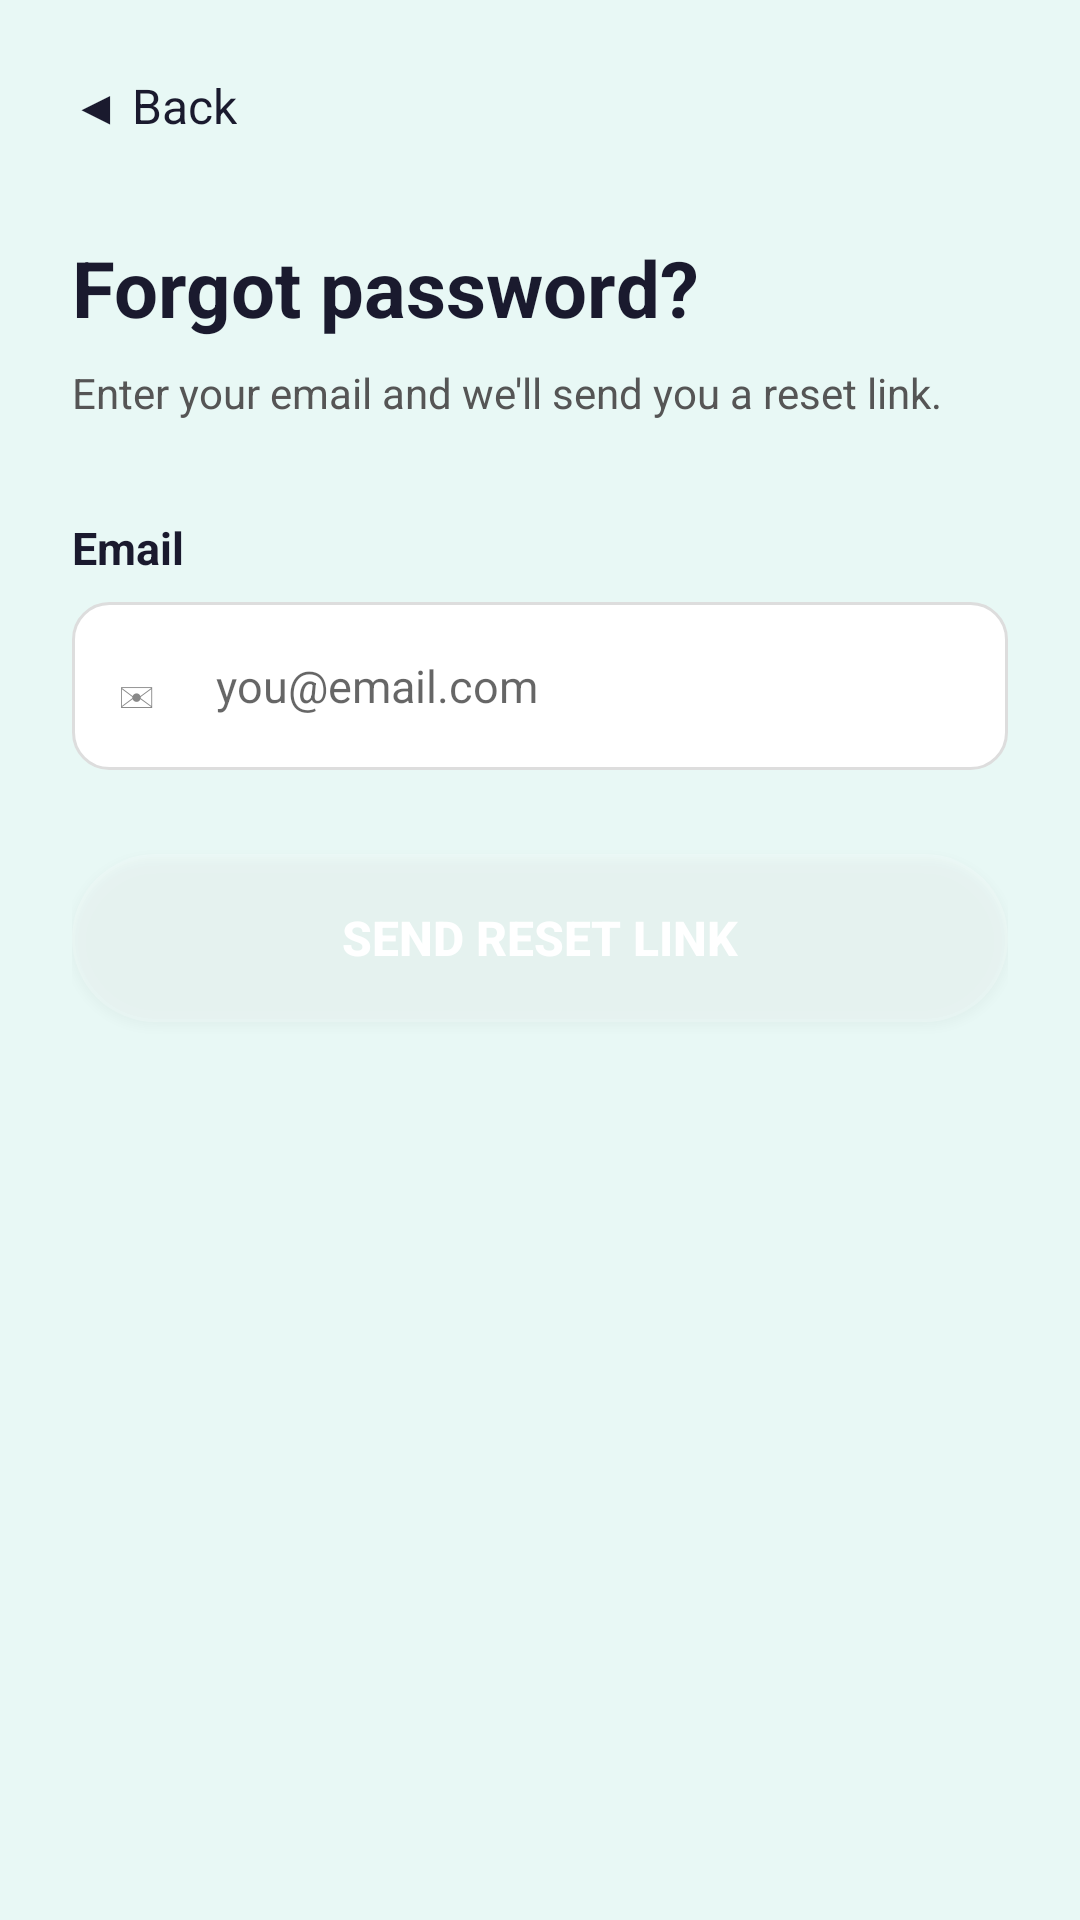

Write the Android layout XML for this screen, with the resource values it uses.
<!-- AndroidManifest.xml: application theme Theme.AICaries -->
<!-- res/layout/fragment_forgot_password.xml -->
<?xml version="1.0" encoding="utf-8"?>
<LinearLayout xmlns:android="http://schemas.android.com/apk/res/android"
    android:layout_width="match_parent"
    android:layout_height="match_parent"
    android:background="@color/background_light"
    android:orientation="vertical"
    android:padding="24dp">

    <TextView
        android:id="@+id/tvBack"
        android:layout_width="wrap_content"
        android:layout_height="wrap_content"
        android:text="◀ Back"
        android:textSize="16sp"
        android:textColor="@color/text_dark"
        android:layout_marginBottom="32dp"/>

    <TextView
        android:layout_width="wrap_content"
        android:layout_height="wrap_content"
        android:text="Forgot password?"
        android:textSize="26sp"
        android:textStyle="bold"
        android:textColor="@color/text_dark"
        android:layout_marginBottom="8dp"/>

    <TextView
        android:layout_width="wrap_content"
        android:layout_height="wrap_content"
        android:text="Enter your email and we'll send you a reset link."
        android:textSize="14sp"
        android:textColor="@color/text_medium"
        android:layout_marginBottom="32dp"/>

    <TextView
        android:layout_width="match_parent"
        android:layout_height="wrap_content"
        android:text="Email"
        android:textSize="15sp"
        android:textStyle="bold"
        android:textColor="@color/text_dark"
        android:layout_marginBottom="8dp"/>

    <LinearLayout
        android:layout_width="match_parent"
        android:layout_height="56dp"
        android:orientation="horizontal"
        android:gravity="center_vertical"
        android:background="@drawable/bg_input_field"
        android:paddingStart="16dp"
        android:paddingEnd="16dp"
        android:layout_marginBottom="28dp">
        <TextView
            android:layout_width="20dp"
            android:layout_height="20dp"
            android:text="✉"
            android:textSize="16sp"
            android:textColor="@color/text_light"
            android:layout_marginEnd="12dp"/>
        <EditText
            android:id="@+id/etEmail"
            android:layout_width="match_parent"
            android:layout_height="match_parent"
            android:hint="you@email.com"
            android:inputType="textEmailAddress"
            android:background="@null"
            android:textSize="15sp"/>
    </LinearLayout>

    <Button
        android:id="@+id/btnSendReset"
        android:layout_width="match_parent"
        android:layout_height="56dp"
        android:text="Send reset link"
        android:textSize="16sp"
        android:textStyle="bold"
        android:textColor="@color/white"
        android:background="@drawable/bg_pill_teal"/>

</LinearLayout>
<!-- resources referenced by this layout -->
<resources>
  <color name="background_light">#E8F8F5</color>
  <color name="text_dark">#1A1A2E</color>
  <color name="text_light">#888888</color>
  <color name="text_medium">#555555</color>
  <color name="white">#FFFFFF</color>
  <!-- drawable bg_input_field (drawable) -->
  <?xml version="1.0" encoding="utf-8"?>
  <shape xmlns:android="http://schemas.android.com/apk/res/android">
      <corners android:radius="12dp"/>
      <solid android:color="@color/white"/>
      <stroke android:width="1dp" android:color="@color/input_border"/>
  </shape>
  <!-- drawable bg_pill_teal (drawable) -->
  <?xml version="1.0" encoding="utf-8"?>
  <shape xmlns:android="http://schemas.android.com/apk/res/android">
  
      <solid android:color="#33FFFFFF"/>
  
      <corners android:radius="50dp"/>
  
  </shape>
  <style name="Theme.AICaries" parent="Theme.MaterialComponents.Light.NoActionBar">
          <item name="colorPrimary">@color/teal_main</item>
          <item name="colorPrimaryVariant">@color/teal_dark</item>
          <item name="colorOnPrimary">@color/white</item>
          <item name="android:windowBackground">@color/background_light</item>
          <item name="android:statusBarColor">@color/background_light</item>
          <item name="android:windowLightStatusBar">true</item>
      </style>
  <color name="input_border">#DDDDDD</color>
  <color name="teal_main">#26C9A8</color>
  <color name="teal_dark">#1BA88A</color>
</resources>
